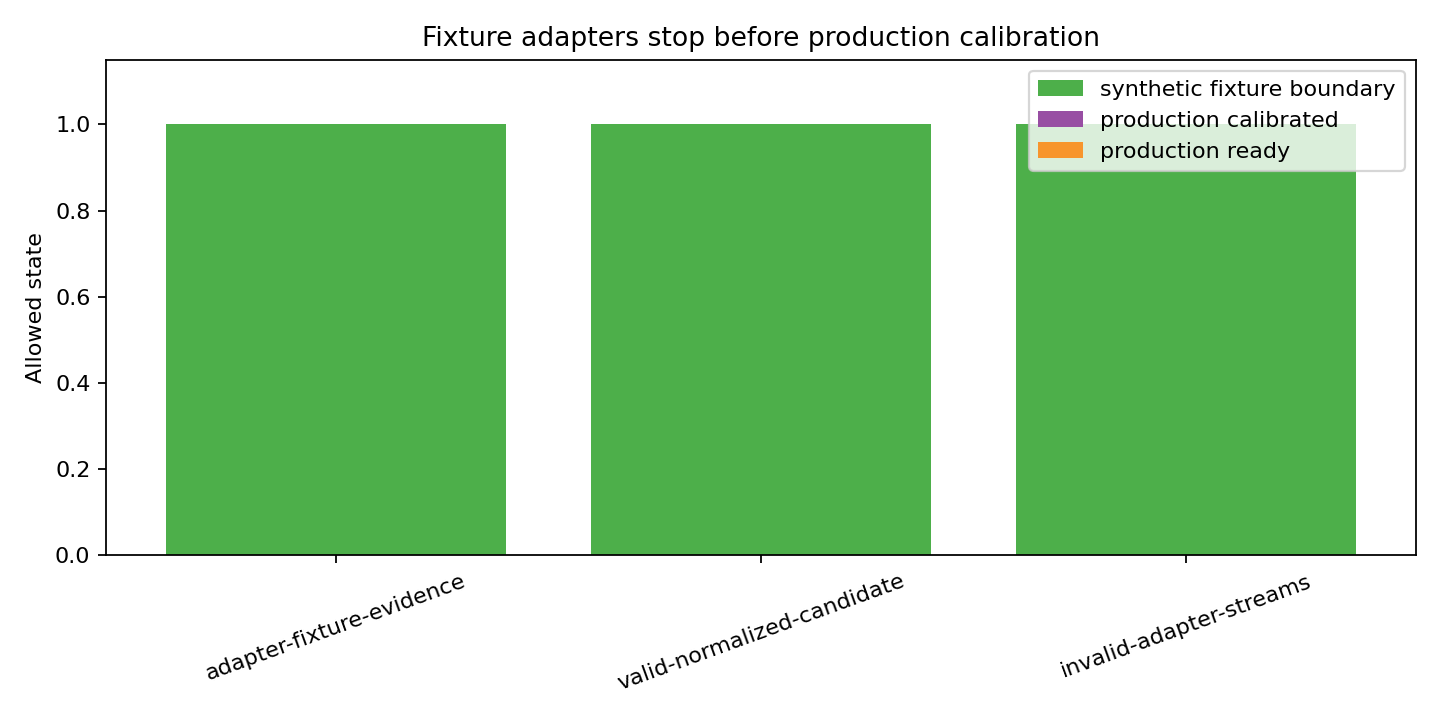

The file beside this chart, header and first rows:
boundary_id, input_evidence_label, allowed_ingestion_use, production_target_allowed, production_calibrated, production_ready, reason
adapter-fixture-evidence, synthetic_adapter_fixture, schema_normalization_test_only, false, false, false, offline fixtures do not establish truste…
valid-normalized-candidate, synthetic_adapter_fixture, may be translated only to synthetic_prod…, false, false, false, M-PRODTELEM-1 production_target requires…
invalid-adapter-streams, synthetic_adapter_fixture, rejected_before_ingestion, false, false, false, missing streams, clocks, join keys, stal…
